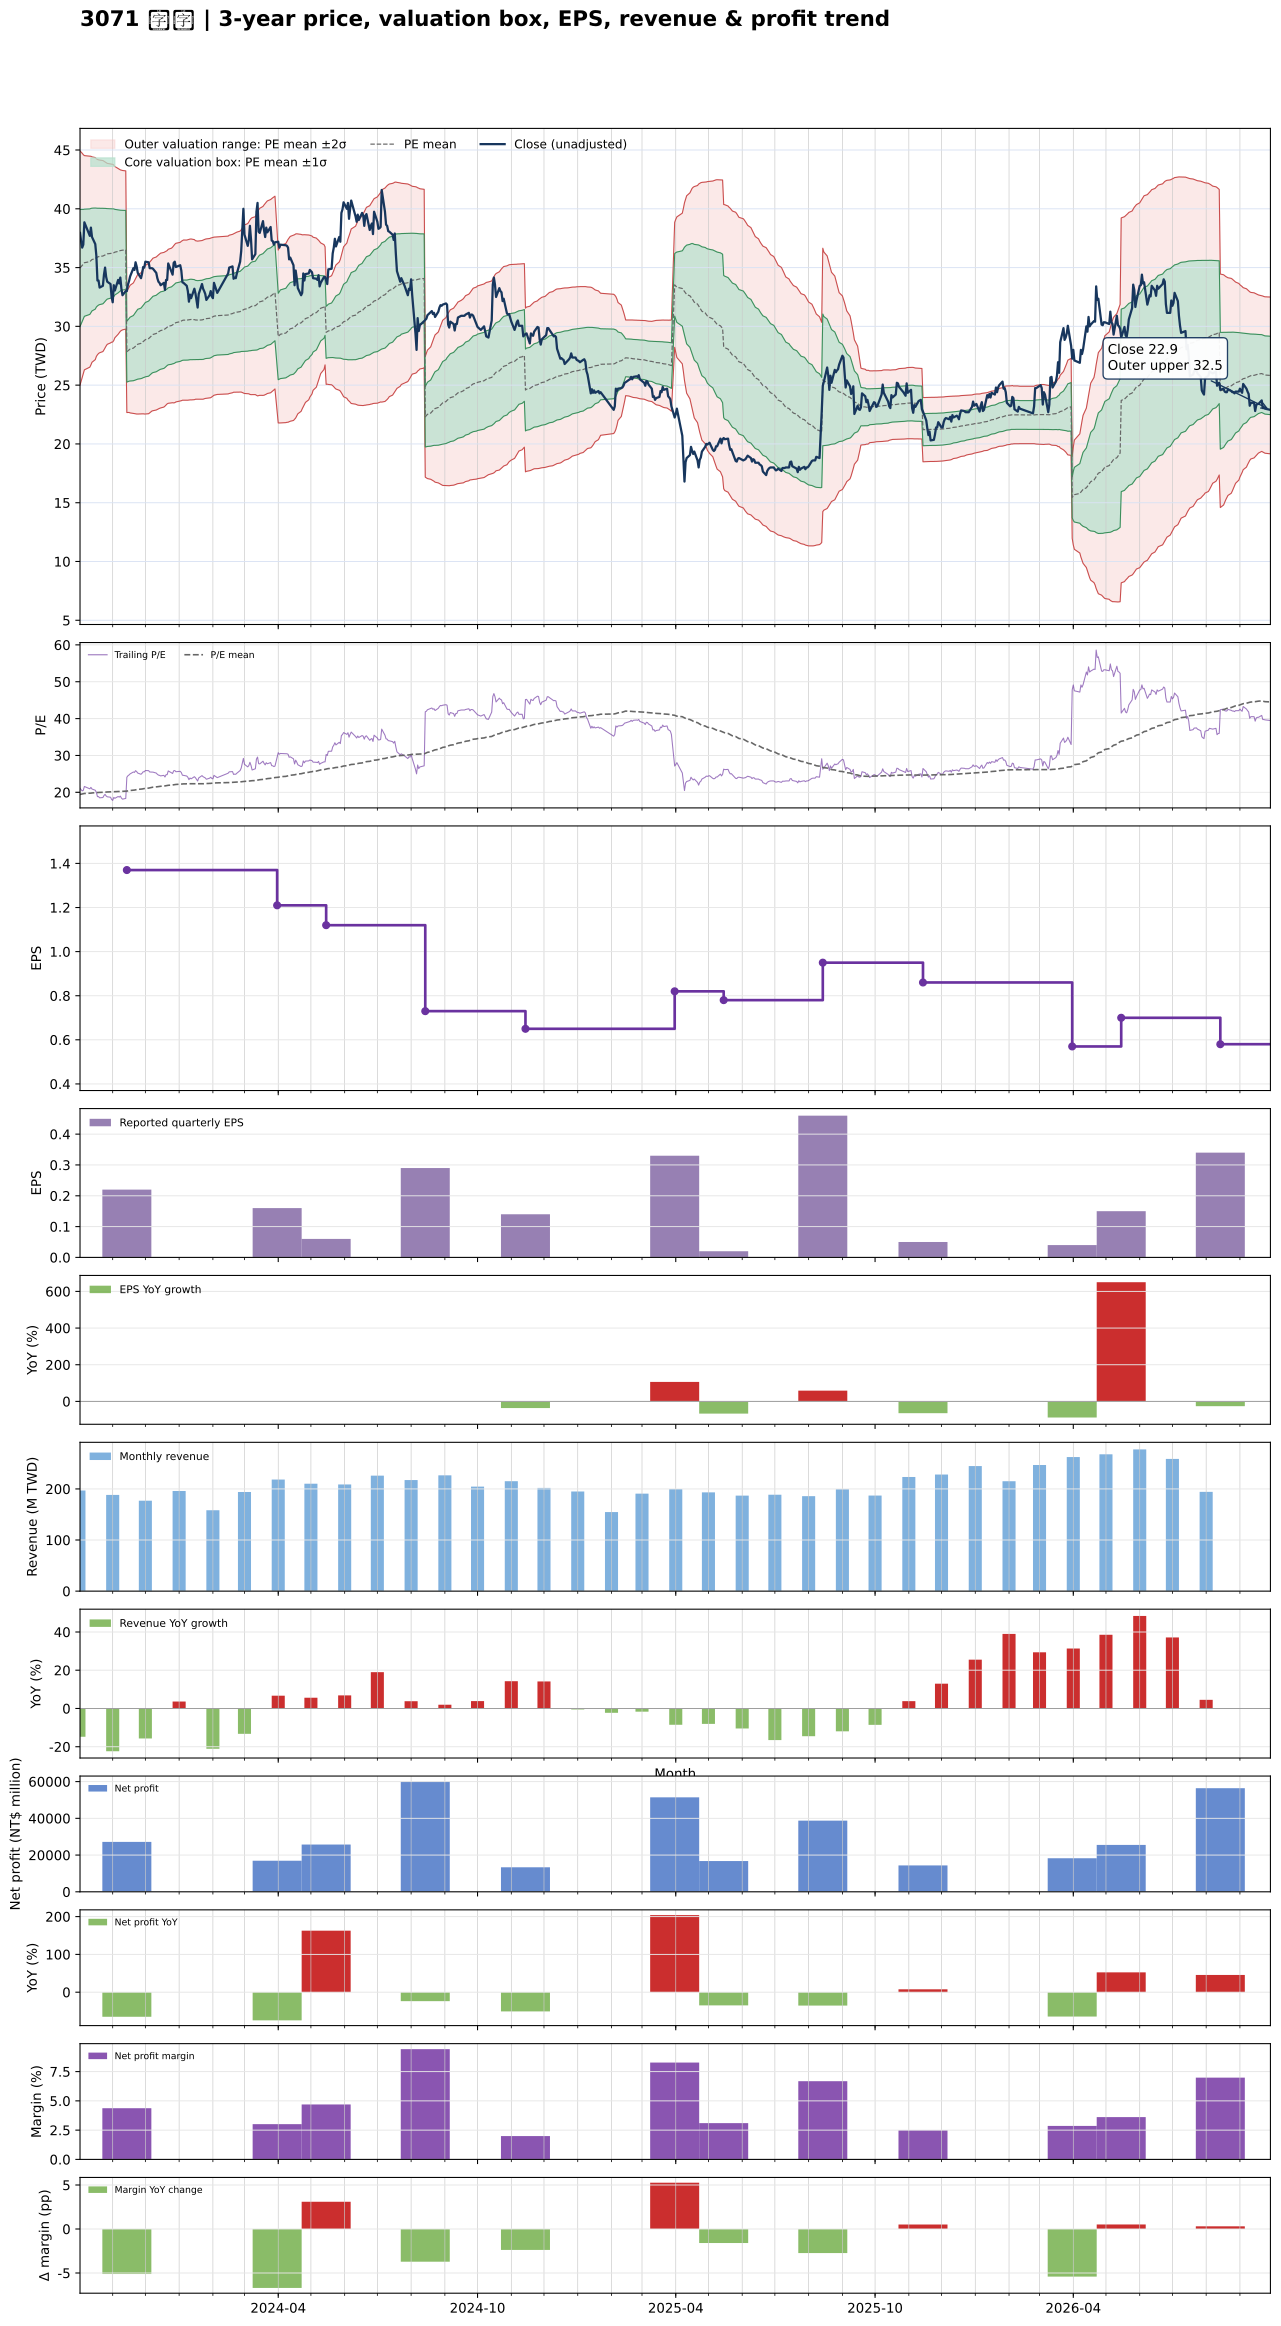

Data behind this chart, as committed beside it:
date, close, available_date, period_end, eps, ttm_eps, pe, pe_mean, pe_std, price_m2, price_m1, price_mean, price_p1, price_p2, forward_eps, forward_pe, forward_pe_mean, forward_pe_std, forward_price_m2, forward_price_m1, forward_price_mean, forward_price_p1, forward_price_p2
2023-10-02, 37.95, 2023-08-14, 2023-06-30, 0.68, 1.8, 21.08, 19.42, 2.766, 25.01, 29.98, 34.96, 39.94, 44.92, , , , , , , , , 
2023-10-03, 37.25, 2023-08-14, 2023-06-30, 0.68, 1.8, 20.69, 19.49, 2.71, 25.32, 30.2, 35.07, 39.95, 44.83, , , , , , , , , 
2023-10-04, 36.7, 2023-08-14, 2023-06-30, 0.68, 1.8, 20.39, 19.55, 2.65, 25.64, 30.41, 35.18, 39.95, 44.72, , , , , , , , , 
2023-10-05, 36.95, 2023-08-14, 2023-06-30, 0.68, 1.8, 20.53, 19.61, 2.588, 25.97, 30.63, 35.29, 39.95, 44.61, , , , , , , , , 
2023-10-06, 38.85, 2023-08-14, 2023-06-30, 0.68, 1.8, 21.58, 19.67, 2.531, 26.3, 30.86, 35.41, 39.97, 44.52, , , , , , , , , 
2023-10-11, 37.7, 2023-08-14, 2023-06-30, 0.68, 1.8, 20.94, 19.73, 2.493, 26.53, 31.02, 35.51, 39.99, 44.48, , , , , , , , , 
2023-10-12, 38.4, 2023-08-14, 2023-06-30, 0.68, 1.8, 21.33, 19.77, 2.465, 26.72, 31.16, 35.59, 40.03, 44.47, , , , , , , , , 
2023-10-13, 37.6, 2023-08-14, 2023-06-30, 0.68, 1.8, 20.89, 19.82, 2.427, 26.95, 31.32, 35.68, 40.05, 44.42, , , , , , , , , 
2023-10-16, 37, 2023-08-14, 2023-06-30, 0.68, 1.8, 20.56, 19.87, 2.387, 27.17, 31.47, 35.77, 40.06, 44.36, , , , , , , , , 
2023-10-17, 36, 2023-08-14, 2023-06-30, 0.68, 1.8, 20, 19.92, 2.335, 27.44, 31.65, 35.85, 40.05, 44.25, , , , , , , , , 
2023-10-18, 33.9, 2023-08-14, 2023-06-30, 0.68, 1.8, 18.83, 19.94, 2.308, 27.58, 31.74, 35.89, 40.05, 44.2, , , , , , , , , 
2023-10-19, 33.9, 2023-08-14, 2023-06-30, 0.68, 1.8, 18.83, 19.96, 2.288, 27.69, 31.81, 35.93, 40.05, 44.16, , , , , , , , , 
2023-10-20, 33.3, 2023-08-14, 2023-06-30, 0.68, 1.8, 18.5, 19.97, 2.276, 27.76, 31.85, 35.95, 40.05, 44.14, , , , , , , , , 
2023-10-23, 33.45, 2023-08-14, 2023-06-30, 0.68, 1.8, 18.58, 19.99, 2.257, 27.86, 31.92, 35.98, 40.04, 44.11, , , , , , , , , 
2023-10-24, 34.4, 2023-08-14, 2023-06-30, 0.68, 1.8, 19.11, 20.02, 2.229, 28, 32.02, 36.03, 40.04, 44.05, , , , , , , , , 
2023-10-25, 35, 2023-08-14, 2023-06-30, 0.68, 1.8, 19.44, 20.05, 2.196, 28.18, 32.13, 36.08, 40.03, 43.99, , , , , , , , , 
2023-10-26, 34.2, 2023-08-14, 2023-06-30, 0.68, 1.8, 19, 20.07, 2.165, 28.34, 32.23, 36.13, 40.03, 43.92, , , , , , , , , 
2023-10-27, 33.8, 2023-08-14, 2023-06-30, 0.68, 1.8, 18.78, 20.09, 2.138, 28.47, 32.32, 36.17, 40.02, 43.86, , , , , , , , , 
2023-10-30, 33.6, 2023-08-14, 2023-06-30, 0.68, 1.8, 18.67, 20.11, 2.114, 28.59, 32.4, 36.2, 40.01, 43.81, , , , , , , , , 
2023-10-31, 32.5, 2023-08-14, 2023-06-30, 0.68, 1.8, 18.06, 20.12, 2.101, 28.66, 32.44, 36.22, 40, 43.79, , , , , , , , , 
2023-11-01, 32.05, 2023-08-14, 2023-06-30, 0.68, 1.8, 17.81, 20.12, 2.099, 28.67, 32.45, 36.22, 40, 43.78, , , , , , , , , 
2023-11-02, 33.5, 2023-08-14, 2023-06-30, 0.68, 1.8, 18.61, 20.14, 2.072, 28.8, 32.53, 36.26, 39.99, 43.72, , , , , , , , , 
2023-11-03, 33.05, 2023-08-14, 2023-06-30, 0.68, 1.8, 18.36, 20.17, 2.023, 29.03, 32.67, 36.31, 39.95, 43.59, , , , , , , , , 
2023-11-06, 33.95, 2023-08-14, 2023-06-30, 0.68, 1.8, 18.86, 20.21, 1.958, 29.33, 32.85, 36.38, 39.9, 43.43, , , , , , , , , 
2023-11-07, 33.65, 2023-08-14, 2023-06-30, 0.68, 1.8, 18.69, 20.23, 1.932, 29.46, 32.94, 36.41, 39.89, 43.37, , , , , , , , , 
2023-11-08, 34.15, 2023-08-14, 2023-06-30, 0.68, 1.8, 18.97, 20.25, 1.907, 29.58, 33.01, 36.45, 39.88, 43.31, , , , , , , , , 
2023-11-09, 33.2, 2023-08-14, 2023-06-30, 0.68, 1.8, 18.44, 20.26, 1.893, 29.65, 33.06, 36.47, 39.87, 43.28, , , , , , , , , 
2023-11-10, 32.65, 2023-08-14, 2023-06-30, 0.68, 1.8, 18.14, 20.27, 1.883, 29.7, 33.09, 36.48, 39.87, 43.26, , , , , , , , , 
2023-11-13, 33, 2023-08-14, 2023-06-30, 0.68, 1.8, 18.33, 20.28, 1.869, 29.77, 33.13, 36.5, 39.86, 43.23, , , , , , , , , 
2023-11-14, 33, 2023-11-14, 2023-09-30, 0.22, 1.37, 24.09, 20.33, 1.89, 22.67, 25.26, 27.85, 30.44, 33.03, , , , , , , , , 
2023-11-15, 33.55, 2023-11-14, 2023-09-30, 0.22, 1.37, 24.49, 20.38, 1.916, 22.67, 25.3, 27.92, 30.55, 33.17, , , , , , , , , 
2023-11-16, 33.85, 2023-11-14, 2023-09-30, 0.22, 1.37, 24.71, 20.44, 1.942, 22.68, 25.34, 28, 30.66, 33.32, , , , , , , , , 
2023-11-17, 34.25, 2023-11-14, 2023-09-30, 0.22, 1.37, 25, 20.49, 1.981, 22.64, 25.35, 28.07, 30.78, 33.5, , , , , , , , , 
2023-11-20, 34.95, 2023-11-14, 2023-09-30, 0.22, 1.37, 25.51, 20.55, 2.024, 22.6, 25.38, 28.15, 30.92, 33.7, , , , , , , , , 
2023-11-21, 34.8, 2023-11-14, 2023-09-30, 0.22, 1.37, 25.4, 20.61, 2.062, 22.58, 25.41, 28.23, 31.05, 33.88, , , , , , , , , 
2023-11-22, 35.45, 2023-11-14, 2023-09-30, 0.22, 1.37, 25.88, 20.67, 2.102, 22.56, 25.44, 28.32, 31.2, 34.08, , , , , , , , , 
2023-11-23, 35.1, 2023-11-14, 2023-09-30, 0.22, 1.37, 25.62, 20.73, 2.138, 22.55, 25.47, 28.4, 31.33, 34.26, , , , , , , , , 
2023-11-24, 34.55, 2023-11-14, 2023-09-30, 0.22, 1.37, 25.22, 20.79, 2.167, 22.54, 25.51, 28.48, 31.45, 34.42, , , , , , , , , 
2023-11-27, 34.1, 2023-11-14, 2023-09-30, 0.22, 1.37, 24.89, 20.84, 2.189, 22.56, 25.56, 28.55, 31.55, 34.55, , , , , , , , , 
2023-11-28, 34.5, 2023-11-14, 2023-09-30, 0.22, 1.37, 25.18, 20.89, 2.217, 22.55, 25.59, 28.63, 31.66, 34.7, , , , , , , , , 
2023-11-29, 35.05, 2023-11-14, 2023-09-30, 0.22, 1.37, 25.58, 20.96, 2.244, 22.56, 25.64, 28.71, 31.78, 34.86, , , , , , , , , 
2023-11-30, 35, 2023-11-14, 2023-09-30, 0.22, 1.37, 25.55, 21.01, 2.276, 22.55, 25.67, 28.78, 31.9, 35.02, , , , , , , , , 
2023-12-01, 35.5, 2023-11-14, 2023-09-30, 0.22, 1.37, 25.91, 21.07, 2.307, 22.55, 25.71, 28.87, 32.03, 35.19, , , , , , , , , 
2023-12-04, 35.45, 2023-11-14, 2023-09-30, 0.22, 1.37, 25.88, 21.14, 2.332, 22.57, 25.76, 28.96, 32.15, 35.35, , , , , , , , , 
2023-12-05, 34.95, 2023-11-14, 2023-09-30, 0.22, 1.37, 25.51, 21.21, 2.34, 22.64, 25.85, 29.05, 32.26, 35.46, , , , , , , , , 
2023-12-06, 34.95, 2023-11-14, 2023-09-30, 0.22, 1.37, 25.51, 21.27, 2.347, 22.71, 25.93, 29.14, 32.36, 35.57, , , , , , , , , 
2023-12-07, 34.95, 2023-11-14, 2023-09-30, 0.22, 1.37, 25.51, 21.34, 2.35, 22.8, 26.02, 29.24, 32.46, 35.68, , , , , , , , , 
2023-12-08, 34.9, 2023-11-14, 2023-09-30, 0.22, 1.37, 25.47, 21.4, 2.368, 22.83, 26.07, 29.31, 32.56, 35.8, , , , , , , , , 
2023-12-11, 34.55, 2023-11-14, 2023-09-30, 0.22, 1.37, 25.22, 21.45, 2.375, 22.89, 26.14, 29.39, 32.65, 35.9, , , , , , , , , 
2023-12-12, 34.1, 2023-11-14, 2023-09-30, 0.22, 1.37, 24.89, 21.51, 2.382, 22.94, 26.2, 29.46, 32.73, 35.99, , , , , , , , , 
2023-12-13, 33.8, 2023-11-14, 2023-09-30, 0.22, 1.37, 24.67, 21.55, 2.387, 22.99, 26.26, 29.53, 32.8, 36.07, , , , , , , , , 
2023-12-14, 33.7, 2023-11-14, 2023-09-30, 0.22, 1.37, 24.6, 21.6, 2.395, 23.03, 26.31, 29.59, 32.87, 36.15, , , , , , , , , 
2023-12-15, 33.5, 2023-11-14, 2023-09-30, 0.22, 1.37, 24.45, 21.64, 2.403, 23.06, 26.35, 29.64, 32.93, 36.23, , , , , , , , , 
2023-12-18, 33.7, 2023-11-14, 2023-09-30, 0.22, 1.37, 24.6, 21.69, 2.4, 23.14, 26.42, 29.71, 33, 36.29, , , , , , , , , 
2023-12-19, 33.1, 2023-11-14, 2023-09-30, 0.22, 1.37, 24.16, 21.73, 2.394, 23.22, 26.5, 29.78, 33.06, 36.34, , , , , , , , , 
2023-12-20, 33.95, 2023-11-14, 2023-09-30, 0.22, 1.37, 24.78, 21.79, 2.386, 23.31, 26.58, 29.85, 33.12, 36.39, , , , , , , , , 
2023-12-21, 33.95, 2023-11-14, 2023-09-30, 0.22, 1.37, 24.78, 21.84, 2.379, 23.41, 26.67, 29.93, 33.19, 36.45, , , , , , , , , 
2023-12-22, 35.35, 2023-11-14, 2023-09-30, 0.22, 1.37, 25.8, 21.9, 2.391, 23.46, 26.73, 30.01, 33.28, 36.56, , , , , , , , , 
2023-12-25, 34.65, 2023-11-14, 2023-09-30, 0.22, 1.37, 25.29, 21.95, 2.403, 23.48, 26.78, 30.07, 33.36, 36.65, , , , , , , , , 
2023-12-26, 34.4, 2023-11-14, 2023-09-30, 0.22, 1.37, 25.11, 21.99, 2.415, 23.51, 26.81, 30.12, 33.43, 36.74, , , , , , , , , 
... 666 more rows
